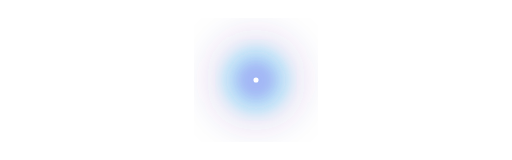
t = 0.00 s
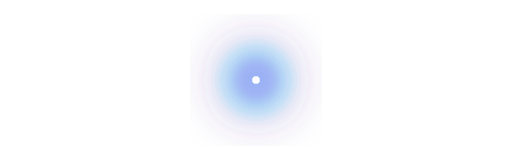
t = 1.00 s
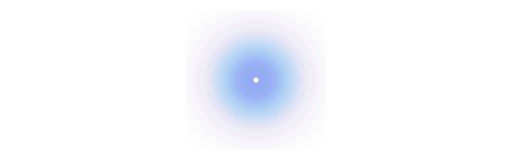
t = 2.00 s
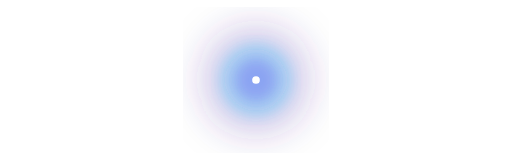
t = 3.00 s
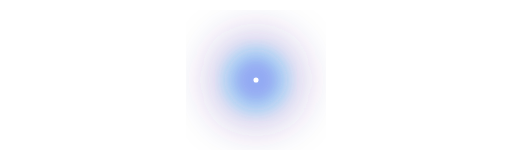
t = 4.00 s
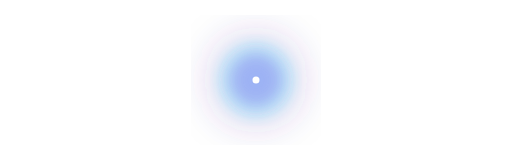
t = 5.25 s

The animated SVG that drew these frames (rendered in a browser with its animation timeline set to each time). Animation: 5 SMIL elements (animate=5); one cycle of 6.00 s, repeats indefinitely.

<?xml version="1.0" encoding="UTF-8"?>
<svg xmlns="http://www.w3.org/2000/svg" viewBox="0 0 1600 500">
<defs>
  <radialGradient id="core" cx="50%" cy="50%" r="50%">
    <stop offset="0%" stop-color="#00E5FF" stop-opacity="0.9"/>
    <stop offset="35%" stop-color="#7C3AED" stop-opacity="0.55"/>
    <stop offset="100%" stop-color="#0B1020" stop-opacity="0"/>
  </radialGradient>

  <filter id="blur20">
    <feGaussianBlur stdDeviation="20"/>
  </filter>

  <filter id="blur60">
    <feGaussianBlur stdDeviation="60"/>
  </filter>
</defs>

<rect width="1600" height="500" fill="transparent"/>

<g filter="url(#blur60)">
  <circle cx="800" cy="250" r="170" fill="url(#core)">
    <animate attributeName="r"
      values="160;190;160"
      dur="6s"
      repeatCount="indefinite"/>
    <animate attributeName="opacity"
      values="0.55;0.9;0.55"
      dur="6s"
      repeatCount="indefinite"/>
  </circle>
</g>

<g filter="url(#blur20)">
  <circle cx="800" cy="250" r="110" fill="#00E5FF" opacity="0.18">
    <animate attributeName="r"
      values="105;125;105"
      dur="4s"
      repeatCount="indefinite"/>
  </circle>

  <circle cx="800" cy="250" r="70" fill="#7C3AED" opacity="0.22">
    <animate attributeName="r"
      values="65;85;65"
      dur="3.5s"
      repeatCount="indefinite"/>
  </circle>
</g>

<circle cx="800" cy="250" r="10" fill="#FFFFFF">
  <animate attributeName="r"
    values="8;12;8"
    dur="2s"
    repeatCount="indefinite"/>
</circle>

</svg>
